pico-8 play session: hold → + tap 🅾

[t = 1 s] hold → ~1s, tap 🅾 ~2×
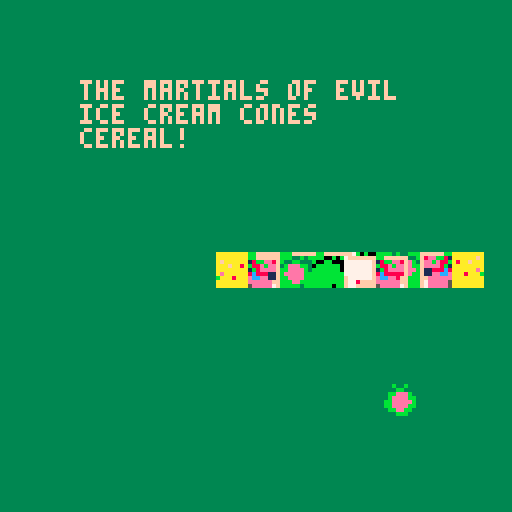
[t = 2 s] hold → ~2s, tap 🅾 ~4×
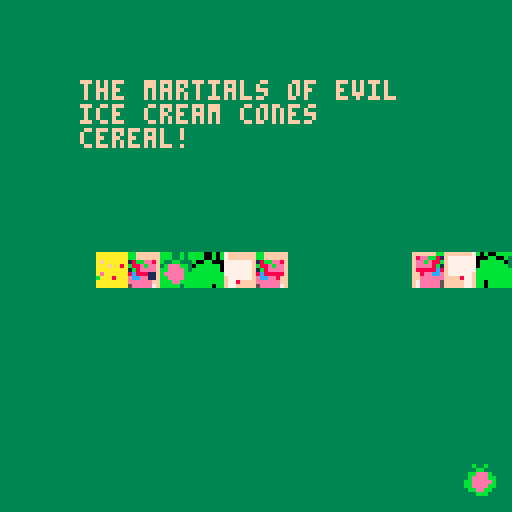
[t = 4 s] hold → ~4s, tap 🅾 ~7×
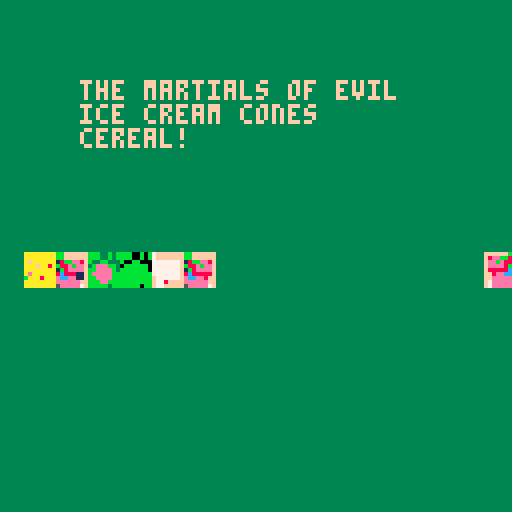
[t = 6 s] hold → ~6s, tap 🅾 ~10×
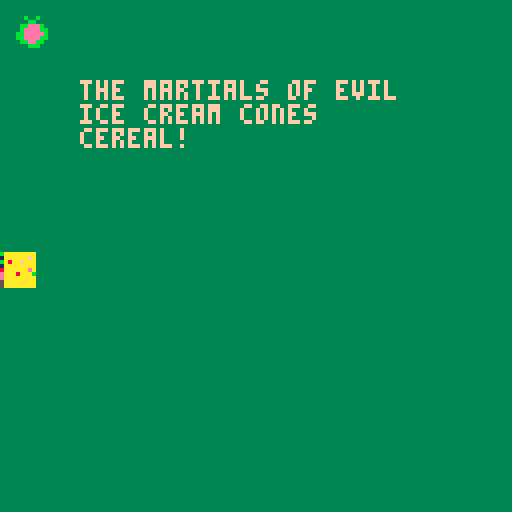
[t = 8 s] hold → ~8s, tap 🅾 ~14×
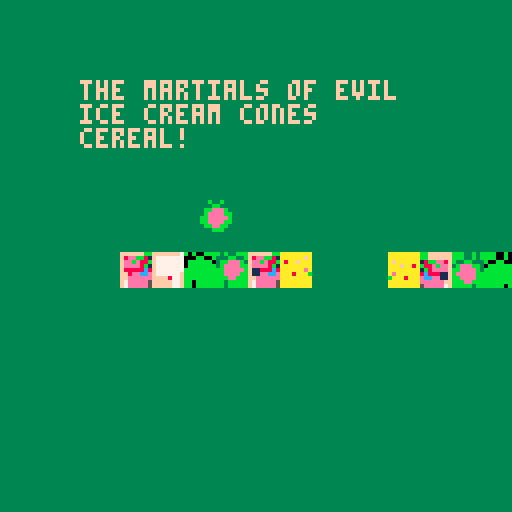

pico-8 cartridge
version 8
__lua__
p={x=64, y=64, s=3, l=6}
w={x=0, y=0, s=2}
function _update()
 if btn(0) then p.x-=p.s end
 if btn(1) then p.x+=p.s end
 if btn(2) then p.y-=p.s end
 if btn(3) then p.y+=p.s end
 if p.x>127 then p.x=-p.l*8 end
 if p.x<-p.l*8 then p.x=127 end
 if p.y>127 then p.y=-p.l*8 end
 if p.y<-p.l*8 then p.y=127 end
 
 w.x+=w.s
 if w.x>127 then w.x=-8 end
 w.y+=w.s
 if w.y>127 then w.y=-8 end
end

function _draw()
 rectfill(0,0,127,127,3)
 
 --draw trains
 palt(0, false)
 spr(1,p.x,p.y,p.l,1)
 spr(1,127-p.x,127-p.y,p.l,1,1)
 spr(1,p.x,127-p.y,p.l,1)
 spr(1,127-p.x,p.y,p.l,1,1)
 palt()
 --draw watermelon
 spr(16,w.x,w.y)
 
 cursor(20,20)
 color(15)
 print("the martials of evil")
 print("ice cream cones")
 print("cereal!")
end
__gfx__
00000000ffffffbbfffffff7b0b00bbbb3b33bbbffffffbbaaaaaaaa000000000000000000000000000000000000000000000000000000000000000000000000
00000000f8eebb81f7777777000bb00b333bb33bf8eebb81aaaaaafa000000000000000000000000000000000000000000000000000000000000000000000000
00700700feebe88bf77777770bbbbbb03bbeeeb3feebe88ba8aafaaa000000000000000000000000000000000000000000000000000000000000000000000000
00077000feeee8b1f77777770bbbbbbb3beeeebbfeeee8b1aaaaaaaa000000000000000000000000000000000000000000000000000000000000000000000000
00077000f88888c8f7777777bbbbbbbbbbeeeeebf11888c8aaaaaaea000000000000000000000000000000000000000000000000000000000000000000000000
00700700ff8eeccef777777fbbbbbbbbbbeeeebbf11eecceaaa8aaab000000000000000000000000000000000000000000000000000000000000000000000000
00000000ffeeeeeeffff877fbbbbbbbbbbbeebbbffeeeeeeaaaaaaaa000000000000000000000000000000000000000000000000000000000000000000000000
00000000f7eeeee5fffff77fbb0bbbbbbb3bbbbbf7eeeee5aaaaaaaa000000000000000000000000000000000000000000000000000000000000000000000000
00b33b00000000000000000000000000000000000000000000000000000000000000000000000000000000000000000000000000000000000000000000000000
033bb330000000000000000000000000000000000000000000000000000000000000000000000000000000000000000000000000000000000000000000000000
3bbeeeb3000000000000000000000000000000000000000000000000000000000000000000000000000000000000000000000000000000000000000000000000
3beeeebb000000000000000000000000000000000000000000000000000000000000000000000000000000000000000000000000000000000000000000000000
bbeeeeeb000000000000000000000000000000000000000000000000000000000000000000000000000000000000000000000000000000000000000000000000
bbeeeebb000000000000000000000000000000000000000000000000000000000000000000000000000000000000000000000000000000000000000000000000
0bbeebb0000000000000000000000000000000000000000000000000000000000000000000000000000000000000000000000000000000000000000000000000
003bbb00000000000000000000000000000000000000000000000000000000000000000000000000000000000000000000000000000000000000000000000000
00000000000000000000000000000000000000000000000000000000000000000000000000000000000000000000000000000000000000000000000000000000
00000000000000000000000000000000000000000000000000000000000000000000000000000000000000000000000000000000000000000000000000000000
00000000000000000000000000000000000000000000000000000000000000000000000000000000000000000000000000000000000000000000000000000000
00000000000000000000000000000000000000000000000000000000000000000000000000000000000000000000000000000000000000000000000000000000
00000000000000000000000000000000000000000000000000000000000000000000000000000000000000000000000000000000000000000000000000000000
00000000000000000000000000000000000000000000000000000000000000000000000000000000000000000000000000000000000000000000000000000000
00000000000000000000000000000000000000000000000000000000000000000000000000000000000000000000000000000000000000000000000000000000
00000000000000000000000000000000000000000000000000000000000000000000000000000000000000000000000000000000000000000000000000000000
00000000000000000000000000000000000000000000000000000000000000000000000000000000000000000000000000000000000000000000000000000000
00000000000000000000000000000000000000000000000000000000000000000000000000000000000000000000000000000000000000000000000000000000
00000000000000000000000000000000000000000000000000000000000000000000000000000000000000000000000000000000000000000000000000000000
00000000000000000000000000000000000000000000000000000000000000000000000000000000000000000000000000000000000000000000000000000000
00000000000000000000000000000000000000000000000000000000000000000000000000000000000000000000000000000000000000000000000000000000
00000000000000000000000000000000000000000000000000000000000000000000000000000000000000000000000000000000000000000000000000000000
00000000000000000000000000000000000000000000000000000000000000000000000000000000000000000000000000000000000000000000000000000000
00000000000000000000000000000000000000000000000000000000000000000000000000000000000000000000000000000000000000000000000000000000
00000000000000000000000000000000000000000000000000000000000000000000000000000000000000000000000000000000000000000000000000000000
00000000000000000000000000000000000000000000000000000000000000000000000000000000000000000000000000000000000000000000000000000000
00000000000000000000000000000000000000000000000000000000000000000000000000000000000000000000000000000000000000000000000000000000
00000000000000000000000000000000000000000000000000000000000000000000000000000000000000000000000000000000000000000000000000000000
00000000000000000000000000000000000000000000000000000000000000000000000000000000000000000000000000000000000000000000000000000000
00000000000000000000000000000000000000000000000000000000000000000000000000000000000000000000000000000000000000000000000000000000
00000000000000000000000000000000000000000000000000000000000000000000000000000000000000000000000000000000000000000000000000000000
00000000000000000000000000000000000000000000000000000000000000000000000000000000000000000000000000000000000000000000000000000000
00000000000000000000000000000000000000000000000000000000000000000000000000000000000000000000000000000000000000000000000000000000
00000000000000000000000000000000000000000000000000000000000000000000000000000000000000000000000000000000000000000000000000000000
00000000000000000000000000000000000000000000000000000000000000000000000000000000000000000000000000000000000000000000000000000000
00000000000000000000000000000000000000000000000000000000000000000000000000000000000000000000000000000000000000000000000000000000
00000000000000000000000000000000000000000000000000000000000000000000000000000000000000000000000000000000000000000000000000000000
00000000000000000000000000000000000000000000000000000000000000000000000000000000000000000000000000000000000000000000000000000000
00000000000000000000000000000000000000000000000000000000000000000000000000000000000000000000000000000000000000000000000000000000
00000000000000000000000000000000000000000000000000000000000000000000000000000000000000000000000000000000000000000000000000000000
00000000000000000000000000000000000000000000000000000000000000000000000000000000000000000000000000000000000000000000000000000000
00000000000000000000000000000000000000000000000000000000000000000000000000000000000000000000000000000000000000000000000000000000
00000000000000000000000000000000000000000000000000000000000000000000000000000000000000000000000000000000000000000000000000000000
00000000000000000000000000000000000000000000000000000000000000000000000000000000000000000000000000000000000000000000000000000000
00000000000000000000000000000000000000000000000000000000000000000000000000000000000000000000000000000000000000000000000000000000
00000000000000000000000000000000000000000000000000000000000000000000000000000000000000000000000000000000000000000000000000000000
00000000000000000000000000000000000000000000000000000000000000000000000000000000000000000000000000000000000000000000000000000000
00000000000000000000000000000000000000000000000000000000000000000000000000000000000000000000000000000000000000000000000000000000
00000000000000000000000000000000000000000000000000000000000000000000000000000000000000000000000000000000000000000000000000000000
00000000000000000000000000000000000000000000000000000000000000000000000000000000000000000000000000000000000000000000000000000000
00000000000000000000000000000000000000000000000000000000000000000000000000000000000000000000000000000000000000000000000000000000
00000000000000000000000000000000000000000000000005555500000000000000000000000000000000000000000000000000000000000000000000000000
00000000000000000000000000000000000000000000000005555500000000000000000000000000000000000000000000000000000000000000000000000000
00000000000000000000000000000000000000000000000005555500000000000000000000000000000000000000000000000000000000000000000000000000
00000000000000000000000000000000000000000000000005555500000000000000000000000000000000000000000000000000000000000000000000000000
00000000000000000000000000000000000000000000000005555500000000000000000000000000000000000000000000000000000000000000000000000000
00000000000000000000000000000000000000000000000000000000000000000000000000000000000000000000000000000000000000000000000000000000
00000000000000000000000000000000000000000000000000000000000000000000000000000000000000000000000000000000000000000000000000000000
00000000000000000000000000000000000000000000000000000000000000000000000000000000000000000000000000000000000000000000000000000000
00000000000000000000000000000000000000000000000000000000000000000000000000000000000000000000000000000000000000000000000000000000
00000000000000000000000000000000000000000000000000000000000000000000000000000000000000000000000000000000000000000000000000000000
00000000000000000000000000000000000000000000000000000000000000000000000000000000000000000000000000000000000000000000000000000000
00000000000000000000000000000000000000000000000000000000000000000000000000000000000000000000000000000000000000000000000000000000
00000000000000000000000000000000000000000000000000000000000000000000000000000000000000000000000000000000000000000000000000000000
00000000000000000000000000000000000000000000000000000000000000000000000000000000000000000000000000000000000000000000000000000000
00000000000000000000000000000000000000000000000000000000000000000000000000000000000000000000000000000000000000000000000000000000
00000000000000000000000000000000000000000000000000000000000000000000000000000000000000000000000000000000000000000000000000000000
00000000000000000000000000000000000000000000000000000000000000000000000000000000000000000000000000000000000000000000000000000000
00000000000000000000000000000000000000000000000000000000000000000000000000000000000000000000000000000000000000000000000000000000
00000000000000000000000000000000000000000000000000000000000000000000000000000000000000000000000000000000000000000000000000000000
00000000000000000000000000000000000000000000000000000000000000000000000000000000000000000000000000000000000000000000000000000000
00000000000000000000000000000000000000000000000000000000000000000000000000000000000000000000000000000000000000000000000000000000
00000000000000000000000000000000000000000000000000000000000000000000000000000000000000000000000000000000000000000000000000000000
00000000000000000000000000000000000000000000000000000000000000000000000000000000000000000000000000000000000000000000000000000000
00000000000000000000000000000000000000000000000000000000000000000000000000000000000000000000000000000000000000000000000000000000
00000000000000000000000000000000000000000000000000000000000000000000000000000000000000000000000000000000000000000000000000000000
00000000000000000000000000000000000000000000000000000000000000000000000000000000000000000000000000000000000000000000000000000000
00000000000000000000000000000000000000000000000000000000000000000000000000000000000000000000000000000000000000000000000000000000
00000000000000000000000000000000000000000000000000000000000000000000000000000000000000000000000000000000000000000000000000000000
00000000000000000000000000000000000000000000000000000000000000000000000000000000000000000000000000000000000000000000000000000000
00000000000000000000000000000000000000000000000000000000000000000000000000000000000000000000000000000000000000000000000000000000
00000000000000000000000000000000000000000000000000000000000000000000000000000000000000000000000000000000000000000000000000000000
00000000000000000000000000000000000000000000000000000000000000000000000000000000000000000000000000000000000000000000000000000000
00000000000000000000000000000000000000000000000000000000000000000000000000000000000000000000000000000000000000000000000000000000
00000000000000000000000000000000000000000000000000000000000000000000000000000000000000000000000000000000000000000000000000000000
00000000000000000000000000000000000000000000000000000000000000000000000000000000000000000000000000000000000000000000000000000000
00000000000000000000000000000000000000000000000000000000000000000000000000000000000000000000000000000000000000000000000000000000
00000000000000000000000000000000000000000000000000000000000000000000000000000000000000000000000000000000000000000000000000000000
00000000000000000000000000000000000000000000000000000000000000000000000000000000000000000000000000000000000000000000000000000000
00000000000000000000000000000000000000000000000000000000000000000000000000000000000000000000000000000000000000000000000000000000
00000000000000000000000000000000000000000000000000000000000000000000000000000000000000000000000000000000000000000000000000000000
00000000000000000000000000000000000000000000000000000000000000000000000000000000000000000000000000000000000000000000000000000000
00000000000000000000000000000000000000000000000000000000000000000000000000000000000000000000000000000000000000000000000000000000
00000000000000000000000000000000000000000000000000000000000000000000000000000000000000000000000000000000000000000000000000000000
00000000000000000000000000000000000000000000000000000000000000000000000000000000000000000000000000000000000000000000000000000000
00000000000000000000000000000000000000000000000000000000000000000000000000000000000000000000000000000000000000000000000000000000
00000000000000000000000000000000000000000000000000000000000000000000000000000000000000000000000000000000000000000000000000000000
00000000000000000000000000000000000000000000000000000000000000000000000000000000000000000000000000000000000000000000000000000000
00000000000000000000000000000000000000000000000000000000000000000000000000000000000000000000000000000000000000000000000000000000
00000000000000000000000000000000000000000000000000000000000000000000000000000000000000000000000000000000000000000000000000000000
00000000000000000000000000000000000000000000000000000000000000000000000000000000000000000000000000000000000000000000000000000000
00000000000000000000000000000000000000000000000000000000000000000000000000000000000000000000000000000000000000000000000000000000
00000000000000000000000000000000000000000000000000000000000000000000000000000000000000000000000000000000000000000000000000000000
00000000000000000000000000000000000000000000000000000000000000000000000000000000000000000000000000000000000000000000000000000000
00000000000000000000000000000000000000000000000000000000000000000000000000000000000000000000000000000000000000000000000000000000
00000000000000000000000000000000000000000000000000000000000000000000000000000000000000000000000000000000000000000000000000000000
00000000000000000000000000000000000000000000000000000000000000000000000000000000000000000000000000000000000000000000000000000000
00000000000000000000000000000000000000000000000000000000000000000000000000000000000000000000000000000000000000000000000000000000
00000000000000000000000000000000000000000000000000000000000000000000000000000000000000000000000000000000000000000000000000000000
00000000000000000000000000000000000000000000000000000000000000000000000000000000000000000000000000000000000000000000000000000000
00000000000000000000000000000000000000000000000000000000000000000000000000000000000000000000000000000000000000000000000000000000
00000000000000000000000000000000000000000000000000000000000000000000000000000000000000000000000000000000000000000000000000000000
00000000000000000000000000000000000000000000000000000000000000000000000000000000000000000000000000000000000000000000000000000000
00000000000000000000000000000000000000000000000000000000000000000000000000000000000000000000000000000000000000000000000000000000
00000000000000000000000000000000000000000000000000000000000000000000000000000000000000000000000000000000000000000000000000000000
00000000000000000000000000000000000000000000000000000000000000000000000000000000000000000000000000000000000000000000000000000000
00000000000000000000000000000000000000000000000000000000000000000000000000000000000000000000000000000000000000000000000000000000
00000000000000000000000000000000000000000000000000000000000000000000000000000000000000000000000000000000000000000000000000000000
00000000000000000000000000000000000000000000000000000000000000000000000000000000000000000000000000000000000000000000000000000000
00000000000000000000000000000000000000000000000000000000000000000000000000000000000000000000000000000000000000000000000000000000
__gff__
0000000000000000000000000000000000000000000000000000000000000000000000000000000000000000000000000000000000000000000000000000000000000000000000000000000000000000000000000000000000000000000000000000000000000000000000000000000000000000000000000000000000000000
0000000000000000000000000000000000000000000000000000000000000000000000000000000000000000000000000000000000000000000000000000000000000000000000000000000000000000000000000000000000000000000000000000000000000000000000000000000000000000000000000000000000000000
__map__
0000000000000000000000010000000000000000000000000000000000000000000000000000000000000000000000000000000000000000000000000000000000000000000000000000000000000000000000000000000000000000000000000000000000000000000000000000000000000000000000000000000000000000
0000000000000000000000000000000000000000000000000000000000000000000000000000000000000000000000000000000000000000000000000000000000000000000000000000000000000000000000000000000000000000000000000000000000000000000000000000000000000000000000000000000000000000
0000000000000000000000000000000000000000000000000000000000000000000000000000000000000000000000000000000000000000000000000000000000000000000000000000000000000000000000000000000000000000000000000000000000000000000000000000000000000000000000000000000000000000
0000000000010000000000000000000000000000000000000000000000000000000000000000000000000000000000000000000000000000000000000000000000000000000000000000000000000000000000000000000000000000000000000000000000000000000000000000000000000000000000000000000000000000
0000000000010000000000000000000000000000000000000000000000000000000000000000000000000000000000000000000000000000000000000000000000000000000000000000000000000000000000000000000000000000000000000000000000000000000000000000000000000000000000000000000000000000
0000000000010000000000000000000000000000000000000000000000000000000000000000000000000000000000000000000000000000000000000000000000000000000000000000000000000000000000000000000000000000000000000000000000000000000000000000000000000000000000000000000000000000
0003030300010101000000000000000000000000000000000000000000000000000000000000000000000000000000000000000000000000000000000000000000000000000000000000000000000000000000000000000000000000000000000000000000000000000000000000000000000000000000000000000000000000
0303000303030000000000000000000000000000000000000000000000000000000000000000000000000000000000000000000000000000000000000000000000000000000000000000000000000000000000000000000000000000000000000000000000000000000000000000000000000000000000000000000000000000
0303030303030000000000000000000000000000000000000000000000000000000000000000000000000000000000000000000000000000000000000000000000000000000000000000000000000000000000000000000000000000000000000000000000000000000000000000000000000000000000000000000000000000
0000000000000000000000000000000000000000000000000000000000000000000000000000000000000000000000000000000000000000000000000000000000000000000000000000000000000000000000000000000000000000000000000000000000000000000000000000000000000000000000000000000000000000
0000000000000000000000000000000000000000000000000000000000000000000000000000000000000000000000000000000000000000000000000000000000000000000000000000000000000000000000000000000000000000000000000000000000000000000000000000000000000000000000000000000000000000
0000000000000000000000000000000000000000000000000000000000000000000000000000000000000000000000000000000000000000000000000000000000000000000000000000000000000000000000000000000000000000000000000000000000000000000000000000000000000000000000000000000000000000
0000000000000000000000000000000000000000000000000000000000000000000000000000000000000000000000000000000000000000000000000000000000000000000000000000000000000000000000000000000000000000000000000000000000000000000000000000000000000000000000000000000000000000
0000000000000000000000000000000000000000000000000000000000000000000000000000000000000000000000000000000000000000000000000000000000000000000000000000000000000000000000000000000000000000000000000000000000000000000000000000000000000000000000000000000000000000
0000000000000000000000000000000000000000000000000000000000000000000000000000000000000000000000000000000000000000000000000000000000000000000000000000000000000000000000000000000000000000000000000000000000000000000000000000000000000000000000000000000000000000
0000000000000000000000000000000000000000000000000000000000000000000000000000000000000000000000000000000000000000000000000000000000000000000000000000000000000000000000000000000000000000000000000000000000000000000000000000000000000000000000000000000000000000
0000000000000000000000000000000000000000000000000000000000000000000000000000000000000000000000000000000000000000000000000000000000000000000000000000000000000000000000000000000000000000000000000000000000000000000000000000000000000000000000000000000000000000
0000000000000000000000000000000000000000000000000000000000000000000000000000000000000000000000000000000000000000000000000000000000000000000000000000000000000000000000000000000000000000000000000000000000000000000000000000000000000000000000000000000000000000
0000000000000000000000000000000000000000000000000000000000000000000000000000000000000000000000000000000000000000000000000000000000000000000000000000000000000000000000000000000000000000000000000000000000000000000000000000000000000000000000000000000000000000
0000000000000000000000000000000000000000000000000000000000000000000000000000000000000000000000000000000000000000000000000000000000000000000000000000000000000000000000000000000000000000000000000000000000000000000000000000000000000000000000000000000000000000
0000000000000000000000000000000000000000000000000000000000000000000000000000000000000000000000000000000000000000000000000000000000000000000000000000000000000000000000000000000000000000000000000000000000000000000000000000000000000000000000000000000000000000
0000000000000000000000000000000000000000000000000000000000000000000000000000000000000000000000000000000000000000000000000000000000000000000000000000000000000000000000000000000000000000000000000000000000000000000000000000000000000000000000000000000000000000
0000000000000000000000000000000000000000000000000000000000000000000000000000000000000000000000000000000000000000000000000000000000000000000000000000000000000000000000000000000000000000000000000000000000000000000000000000000000000000000000000000000000000000
0000000000000000000000000000000000000000000000000000000000000000000000000000000000000000000000000000000000000000000000000000000000000000000000000000000000000000000000000000000000000000000000000000000000000000000000000000000000000000000000000000000000000000
0000000000000000000000000000000000000000000000000000000000000000000000000000000000000000000000000000000000000000000000000000000000000000000000000000000000000000000000000000000000000000000000000000000000000000000000000000000000000000000000000000000000000000
0000000000000000000000000000000000000000000000000000000000000000000000000000000000000000000000000000000000000000000000000000000000000000000000000000000000000000000000000000000000000000000000000000000000000000000000000000000000000000000000000000000000000000
0000000000000000000000000000000000000000000000000000000000000000000000000000000000000000000000000000000000000000000000000000000000000000000000000000000000000000000000000000000000000000000000000000000000000000000000000000000000000000000000000000000000000000
0000000000000000000000000000000000000000000000000000000000000000000000000000000000000000000000000000000000000000000000000000000000000000000000000000000000000000000000000000000000000000000000000000000000000000000000000000000000000000000000000000000000000000
0000000000000000000000000000000000000000000000000000000000000000000000000000000000000000000000000000000000000000000000000000000000000000000000000000000000000000000000000000000000000000000000000000000000000000000000000000000000000000000000000000000000000000
0000000000000000000000000000000000000000000000000000000000000000000000000000000000000000000000000000000000000000000000000000000000000000000000000000000000000000000000000000000000000000000000000000000000000000000000000000000000000000000000000000000000000000
0000000000000000000000000000000000000000000000000000000000000000000000000000000000000000000000000000000000000000000000000000000000000000000000000000000000000000000000000000000000000000000000000000000000000000000000000000000000000000000000000000000000000000
0000000000000000000000000000000000000000000000000000000000000000000000000000000000000000000000000000000000000000000000000000000000000000000000000000000000000000000000000000000000000000000000000000000000000000000000000000000000000000000000000000000000000000
